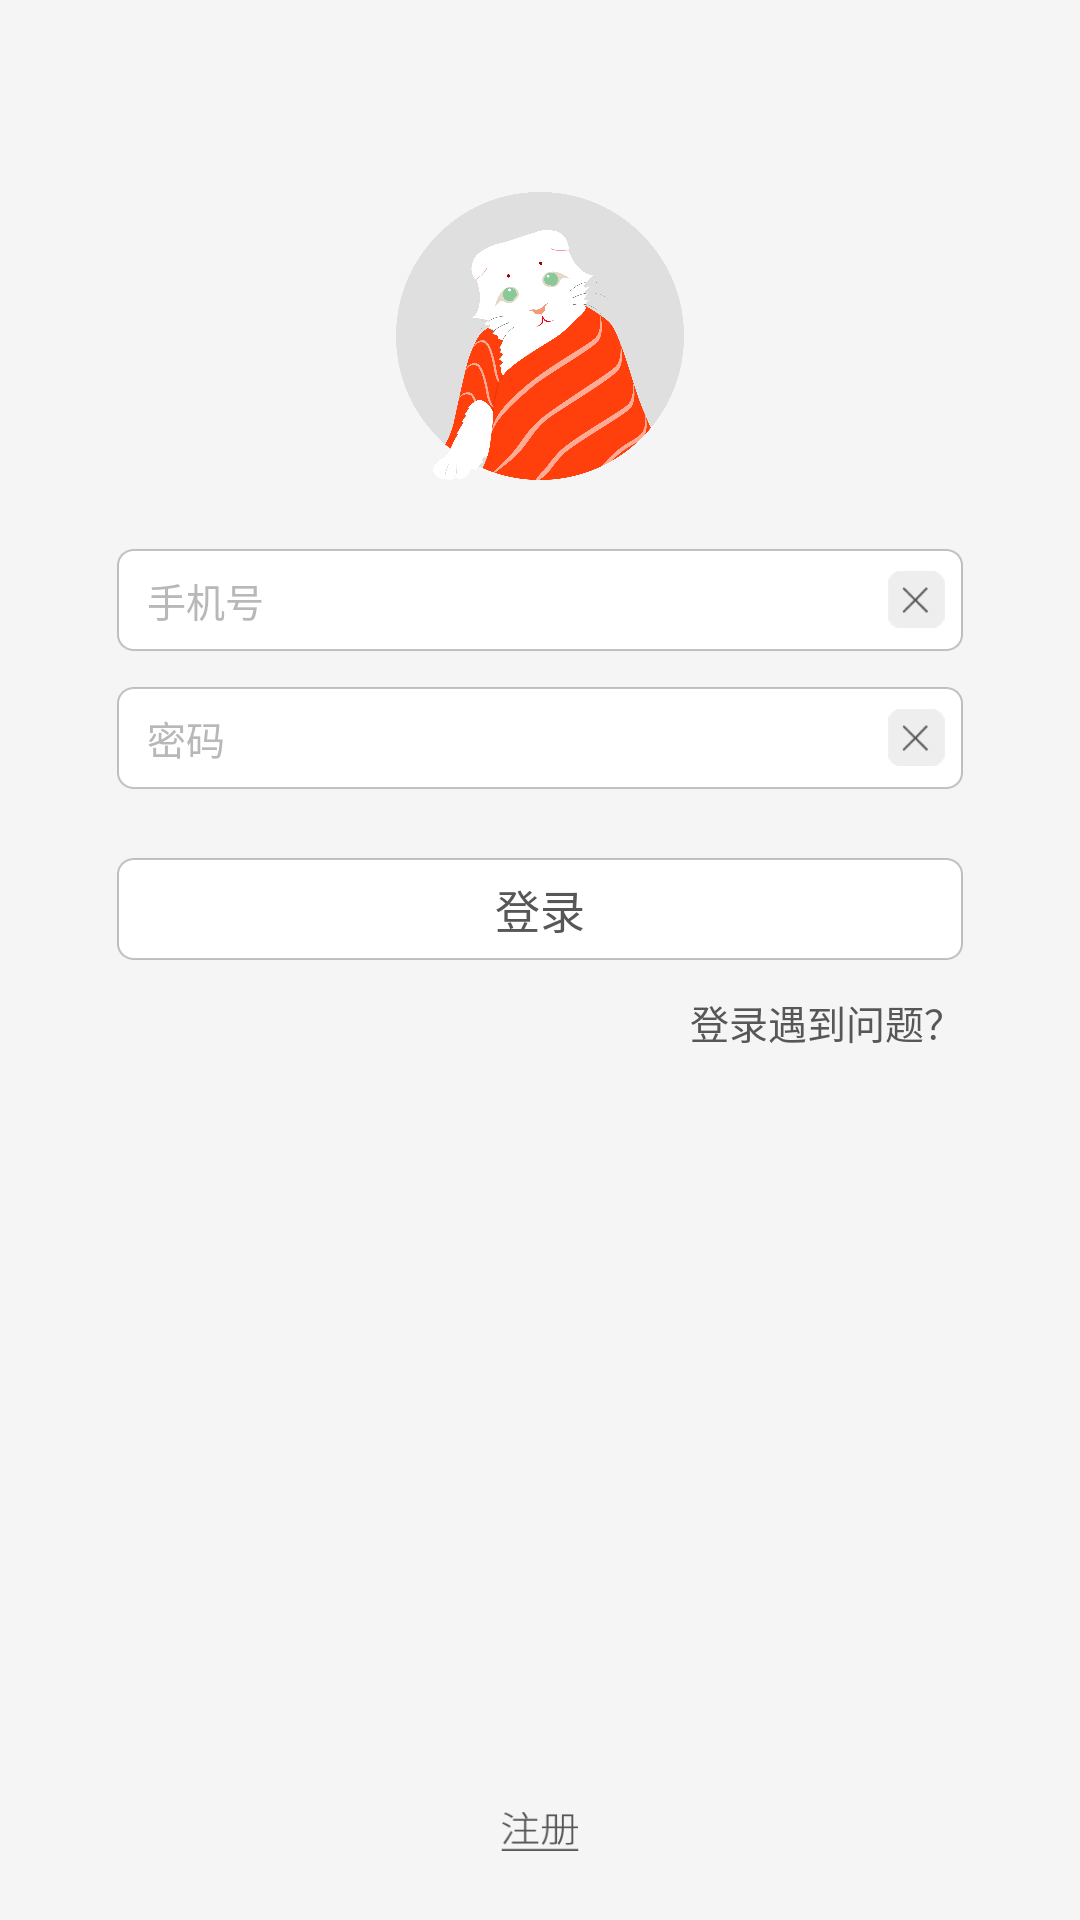

Produce the Android XML layout that renders to this screen, including the resource entries it uses.
<!-- AndroidManifest.xml: fallback theme Theme.MaterialComponents.DayNight.NoActionBar -->
<!-- res/layout/login_layout.xml -->
<?xml version="1.0" encoding="utf-8"?>
<LinearLayout xmlns:android="http://schemas.android.com/apk/res/android"
    android:layout_width="match_parent"
    android:layout_height="match_parent"
    android:background="#f5f5f5"
    android:orientation="vertical" >

    <ImageView
        android:id="@+id/picture"
        android:layout_width="96dp"
        android:layout_height="96dp"
        android:layout_gravity="center_horizontal"
        android:layout_marginTop="64dp"
        android:src="@drawable/logo" />

    <FrameLayout
        android:layout_width="match_parent"
        android:layout_height="wrap_content"
        android:layout_marginTop="23dp" >

        <EditText
            android:id="@+id/username_input"
            android:layout_width="match_parent"
            android:layout_height="34dp"
            android:layout_marginLeft="39dp"
            android:layout_marginRight="39dp"
            android:background="@drawable/rounded_rectangle"
            android:numeric="integer"
            android:hint="手机号"
            android:paddingLeft="10dp"
            android:paddingRight="31dp"
            android:textColorHint="#b8b8b8"
            android:textSize="13dp" />

        <ImageButton
            android:id="@+id/username_delete_all"
            android:layout_width="19dp"
            android:layout_height="19dp"
            android:layout_gravity="center_vertical|right"
            android:layout_marginRight="45dp"
            android:background="@drawable/delete_all" />
    </FrameLayout>

    <FrameLayout
        android:layout_width="fill_parent"
        android:layout_height="wrap_content"
        android:layout_marginTop="12dp" >

        <EditText
            android:id="@+id/password_input"
            android:layout_width="match_parent"
            android:layout_height="34dp"
            android:layout_marginLeft="39dp"
            android:layout_marginRight="39dp"
            android:background="@drawable/rounded_rectangle"
            android:inputType="textPassword"
            android:hint="密码"
            android:paddingLeft="10dp"
            android:paddingRight="31dp"
            android:textColorHint="#b8b8b8"
            android:textSize="13sp" />

        <ImageButton
            android:id="@+id/password_delete_all"
            android:layout_width="19dp"
            android:layout_height="19dp"
            android:layout_gravity="center_vertical|right"
            android:layout_marginRight="45dp"
            android:background="@drawable/delete_all" />
    </FrameLayout>

    <Button
        android:id="@+id/btn_login"
        android:layout_width="match_parent"
        android:layout_height="34dp"
        android:layout_marginLeft="39dp"
        android:layout_marginRight="39dp"
        android:layout_marginTop="23dp"
        android:background="@drawable/rounded_rectangle"
        android:text="登录"
        android:textColor="#575757"
        android:textSize="15sp" />

    <TextView
        android:id="@+id/forgot_password"
        android:layout_width="wrap_content"
        android:layout_height="wrap_content"
        android:layout_gravity="right"
        android:layout_marginRight="39dp"
        android:layout_marginTop="11dp"
        android:text="登录遇到问题？"
        android:textColor="#575757"
        android:textSize="13sp" />

    <ImageView
        android:layout_width="fill_parent"
        android:layout_height="fill_parent"
        android:layout_weight="1" />

    <ImageButton
        android:id="@+id/btn_sign_up"
        android:layout_width="26dp"
        android:layout_height="13dp"
        android:layout_gravity="bottom|center_horizontal"
        android:layout_marginBottom="23dp"
        android:background="@drawable/sign_in" />

</LinearLayout>
<!-- resources referenced by this layout -->
<resources>
  <!-- drawable delete_all: png bitmap (drawable-hdpi, 946 bytes) -->
  <!-- drawable logo: png bitmap (drawable-hdpi, 203250 bytes) -->
  <!-- drawable rounded_rectangle (drawable) -->
  <?xml version="1.0" encoding="utf-8"?>
  <shape xmlns:android="http://schemas.android.com/apk/res/android">
      <solid
          android:color="#ffffff"/>
      <stroke
          android:width="1dp"
          android:color="#bebebe"/>
      <corners
          android:radius="5dp"/>
  </shape>
  <!-- drawable sign_in: png bitmap (drawable-hdpi, 1319 bytes) -->
</resources>
